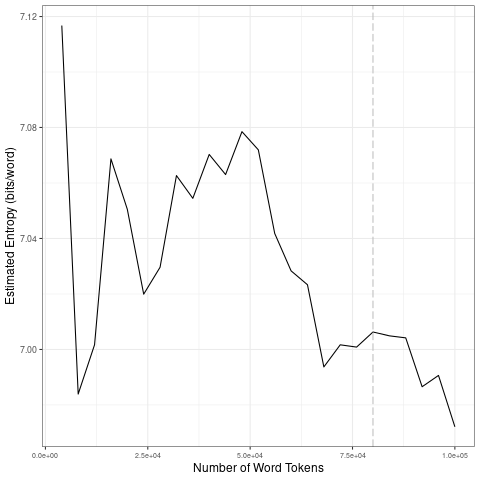

The file beside this chart, header and first rows:
file, entropy.Corpus.Size, entropy.Entropy, sd.Corpus.Size, sd.SD
data/covid-clean/2020_by_fr/2020-05-30_t…, 4000, 7.117, 20000, 0.05325
data/covid-clean/2020_by_fr/2020-05-30_t…, 8000, 6.984, 40000, 0.02166
data/covid-clean/2020_by_fr/2020-05-30_t…, 12000, 7.002, 60000, 0.02106
data/covid-clean/2020_by_fr/2020-05-30_t…, 16000, 7.069, 80000, 0.0111
data/covid-clean/2020_by_fr/2020-05-30_t…, 20000, 7.051, 1e+05, 0.01361
data/covid-clean/2020_by_fr/2020-05-30_t…, 24000, 7.02, 20000, 0.05325
data/covid-clean/2020_by_fr/2020-05-30_t…, 28000, 7.03, 40000, 0.02166
data/covid-clean/2020_by_fr/2020-05-30_t…, 32000, 7.063, 60000, 0.02106
data/covid-clean/2020_by_fr/2020-05-30_t…, 36000, 7.054, 80000, 0.0111
data/covid-clean/2020_by_fr/2020-05-30_t…, 40000, 7.07, 1e+05, 0.01361
data/covid-clean/2020_by_fr/2020-05-30_t…, 44000, 7.063, 20000, 0.05325
data/covid-clean/2020_by_fr/2020-05-30_t…, 48000, 7.079, 40000, 0.02166
data/covid-clean/2020_by_fr/2020-05-30_t…, 52000, 7.072, 60000, 0.02106
data/covid-clean/2020_by_fr/2020-05-30_t…, 56000, 7.042, 80000, 0.0111
data/covid-clean/2020_by_fr/2020-05-30_t…, 60000, 7.028, 1e+05, 0.01361
data/covid-clean/2020_by_fr/2020-05-30_t…, 64000, 7.023, 20000, 0.05325
data/covid-clean/2020_by_fr/2020-05-30_t…, 68000, 6.994, 40000, 0.02166
data/covid-clean/2020_by_fr/2020-05-30_t…, 72000, 7.002, 60000, 0.02106
data/covid-clean/2020_by_fr/2020-05-30_t…, 76000, 7.001, 80000, 0.0111
data/covid-clean/2020_by_fr/2020-05-30_t…, 80000, 7.006, 1e+05, 0.01361
data/covid-clean/2020_by_fr/2020-05-30_t…, 84000, 7.005, 20000, 0.05325
data/covid-clean/2020_by_fr/2020-05-30_t…, 88000, 7.004, 40000, 0.02166
data/covid-clean/2020_by_fr/2020-05-30_t…, 92000, 6.987, 60000, 0.02106
data/covid-clean/2020_by_fr/2020-05-30_t…, 96000, 6.991, 80000, 0.0111
data/covid-clean/2020_by_fr/2020-05-30_t…, 1e+05, 6.972, 1e+05, 0.01361
